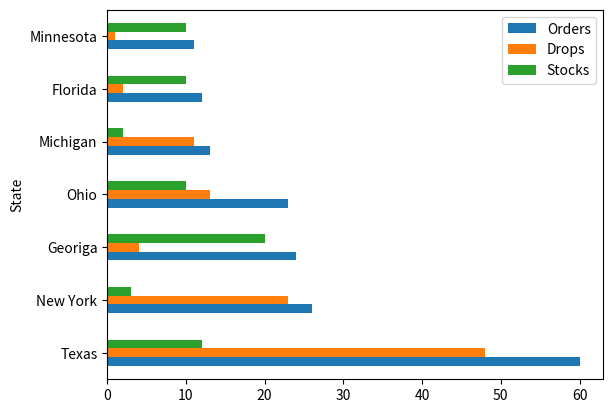

Source code (Python):
import pandas as pd
import matplotlib.pyplot as plt

site_orders = {
    "Site" : ["DA", "HN", "CL", "NY", "SA", "OL", "GA", "MN", "MI"],
    "Orders" : [25,  16,  23,  26,  19,  12,  24,  11, 13],
    "Drops" : [20,  10,  13,  23,  18,  2,  4,  1,  11],
    "Stocks" : [5,  6,  10,  3,  1,  10,  20,  10, 2],
    "State" : ["Texas", "Texas", "Ohio", "New York", "Texas", "Florida", "Georiga", "Minnesota", "Michigan"]
}

df_site_orders = pd.DataFrame(site_orders)
print(df_site_orders)
print()

df_site_orders_state = df_site_orders.drop(columns="Site")
df_state = df_site_orders_state.groupby("State").sum().reset_index()
df_state = df_state.sort_values("Orders", ascending=False)
print(df_state)
print()

df_state["Drops %"] = round(df_state["Drops"] / df_state["Orders"], 4) * 100
df_state["Stocks %"] = round(df_state["Stocks"] / df_state["Orders"], 4) * 100
print(df_state)

df_state_plt = df_state.plot(x="State", y=["Orders", "Drops", "Stocks"], kind="barh")
plt.show()
